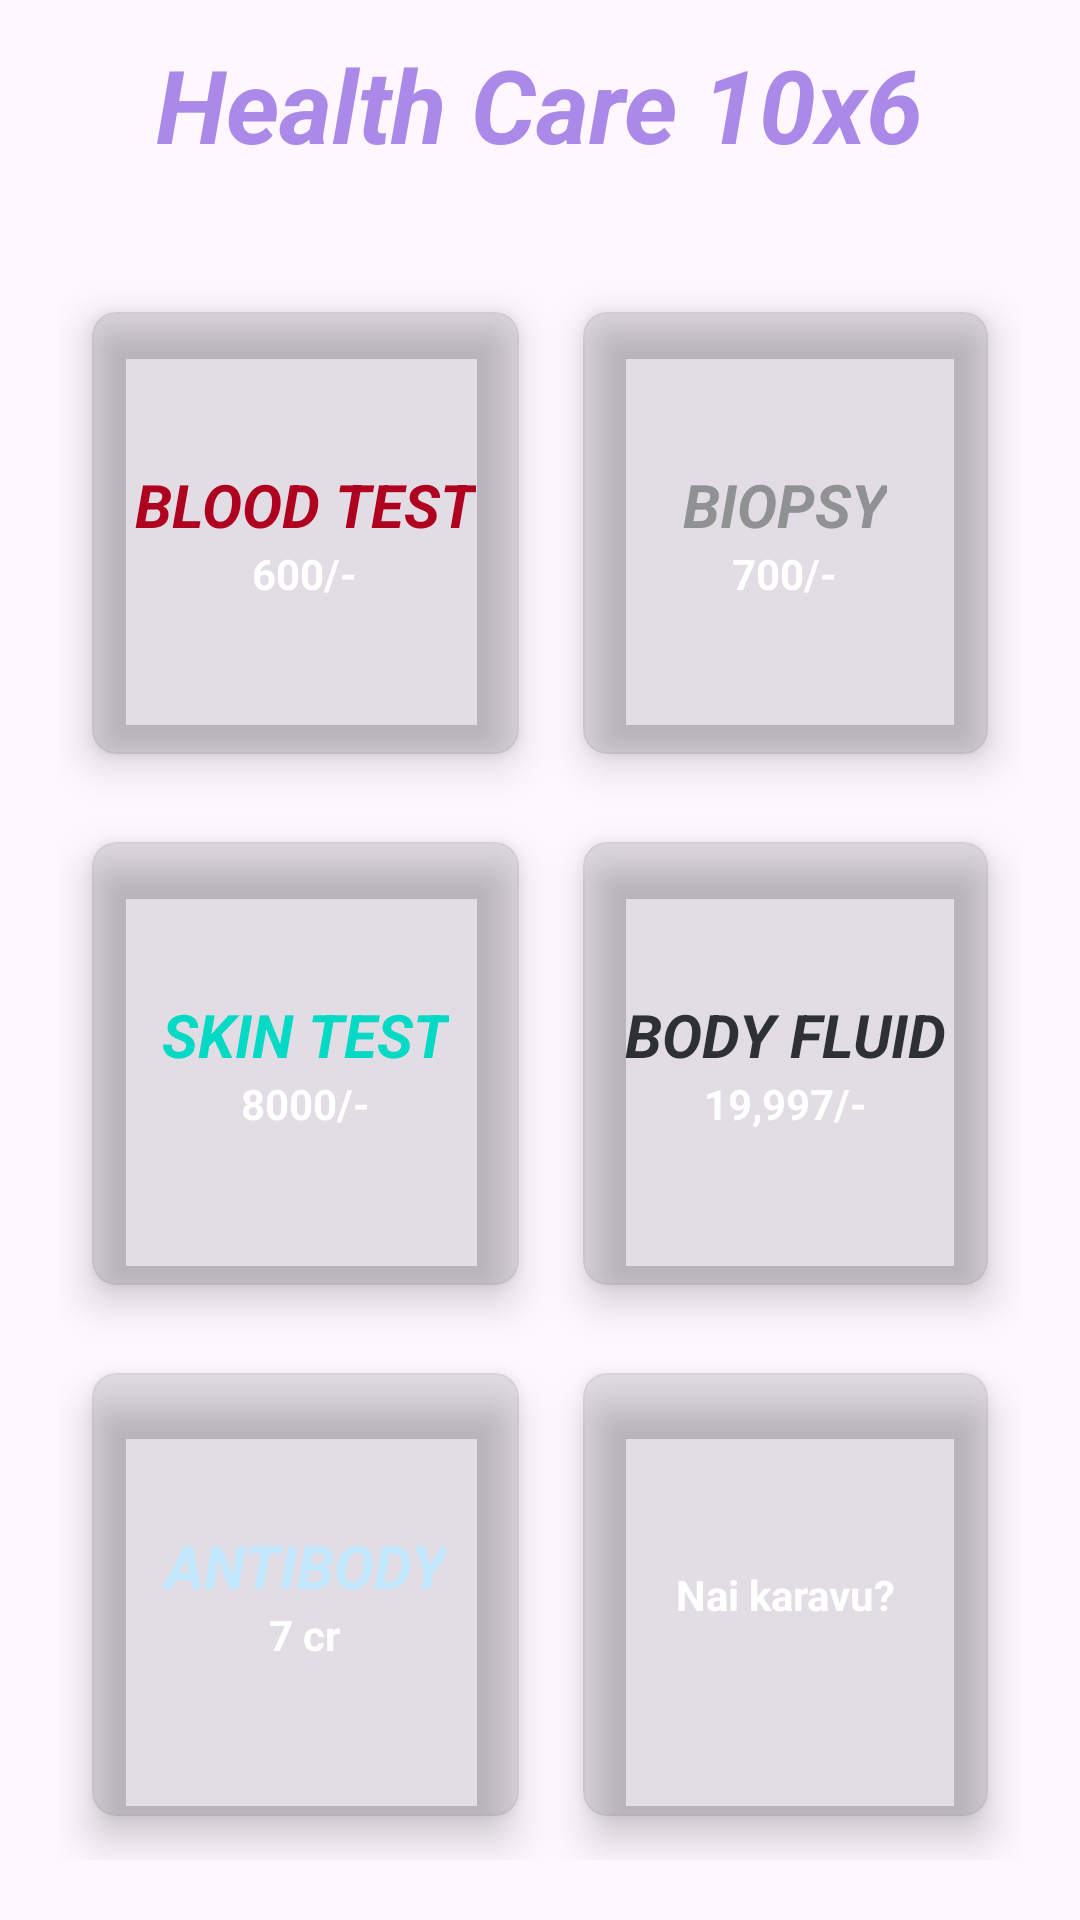

This screen was rendered from an Android layout file. Write that file and the resources it references.
<!-- AndroidManifest.xml: application theme Theme.MAD_PROJECT_GENDER -->
<!-- res/layout/activity_lab_test.xml -->
<?xml version="1.0" encoding="utf-8"?>
<RelativeLayout xmlns:android="http://schemas.android.com/apk/res/android"
    xmlns:app="http://schemas.android.com/apk/res-auto"
    xmlns:tools="http://schemas.android.com/tools"
    android:layout_width="match_parent"
    android:layout_height="match_parent"
    android:background="@drawable/back2"
    tools:context=".HomeActivity">

    <TextView
        android:id="@+id/tittleHome"
        android:layout_width="wrap_content"
        android:layout_height="wrap_content"
        android:text="Health Care 10x6"
        android:textColor="#AB89E8"
        android:textSize="34sp"
        android:textStyle="bold|italic"
        android:layout_centerHorizontal="true"
        android:layout_margin="12dp"/>

    <GridLayout
        android:layout_width="match_parent"
        android:layout_height="match_parent"
        android:layout_below="@+id/tittleHome"
        android:layout_margin="20dp"
        android:columnCount="2"
        android:rowCount="3">

        <androidx.cardview.widget.CardView
            android:id="@+id/cardBloodTest"
            android:layout_width="wrap_content"
            android:layout_height="wrap_content"
            android:layout_row="0"
            android:layout_column="0"
            android:layout_rowWeight="1"
            android:layout_columnWeight="1"
            android:layout_gravity="fill"
            app:cardBackgroundColor="@color/material_on_surface_stroke"
            app:cardCornerRadius="8dp"
            app:cardElevation="8dp"
            app:cardUseCompatPadding="true"
            >
            <LinearLayout
                android:layout_width="wrap_content"
                android:layout_height="wrap_content"
                android:layout_gravity="center_vertical|center_horizontal"
                android:gravity="center"
                android:orientation="vertical">

                <TextView
                    android:layout_width="wrap_content"
                    android:layout_height="wrap_content"
                    android:text="@string/blood_test"
                    android:textAlignment="center"
                    android:textColor="@color/design_default_color_error"
                    android:textSize="20sp"
                    android:textStyle="bold|italic" />

                <TextView
                    android:layout_width="wrap_content"
                    android:layout_height="wrap_content"
                    android:text="600/-"
                    android:textAlignment="center"
                    android:textColor="@color/white"
                    android:textStyle="bold"/>
            </LinearLayout>
        </androidx.cardview.widget.CardView>

        <androidx.cardview.widget.CardView
            android:id="@+id/cardBiopsy"
            android:layout_width="wrap_content"
            android:layout_height="wrap_content"
            android:layout_row="0"
            android:layout_column="1"
            android:layout_rowWeight="1"
            android:layout_columnWeight="1"
            android:layout_gravity="fill"
            app:cardBackgroundColor="@color/material_on_surface_stroke"
            app:cardCornerRadius="8dp"
            app:cardElevation="8dp"
            app:cardUseCompatPadding="true"
            >
            <LinearLayout
                android:layout_width="wrap_content"
                android:layout_height="wrap_content"
                android:layout_gravity="center_vertical|center_horizontal"
                android:gravity="center"
                android:orientation="vertical">

                <TextView
                    android:layout_width="wrap_content"
                    android:layout_height="wrap_content"
                    android:text="@string/biopsy"
                    android:textAlignment="center"
                    android:textColor="@color/material_dynamic_neutral60"
                    android:textSize="20sp"
                    android:textStyle="bold|italic" />

                <TextView
                    android:layout_width="wrap_content"
                    android:layout_height="wrap_content"
                    android:text="700/-"
                    android:textAlignment="center"
                    android:textColor="@color/white"
                    android:textStyle="bold"/>
            </LinearLayout>
        </androidx.cardview.widget.CardView>

        <androidx.cardview.widget.CardView
            android:id="@+id/cardSkinTest"
            android:layout_width="wrap_content"
            android:layout_height="wrap_content"
            android:layout_row="1"
            android:layout_column="0"
            android:layout_rowWeight="1"
            android:layout_columnWeight="1"
            android:layout_gravity="fill"
            app:cardBackgroundColor="@color/material_on_surface_stroke"
            app:cardCornerRadius="8dp"
            app:cardElevation="8dp"
            app:cardUseCompatPadding="true"
            >
            <LinearLayout
                android:layout_width="wrap_content"
                android:layout_height="wrap_content"
                android:layout_gravity="center_vertical|center_horizontal"
                android:gravity="center"
                android:orientation="vertical">

                <TextView
                    android:layout_width="wrap_content"
                    android:layout_height="wrap_content"
                    android:text="@string/skin_test"
                    android:textAlignment="center"
                    android:textColor="@color/design_default_color_secondary"
                    android:textSize="20sp"
                    android:textStyle="bold|italic" />

                <TextView
                    android:layout_width="wrap_content"
                    android:layout_height="wrap_content"
                    android:text="8000/-"
                    android:textAlignment="center"
                    android:textColor="@color/white"
                    android:textStyle="bold"/>
            </LinearLayout>
        </androidx.cardview.widget.CardView>

        <androidx.cardview.widget.CardView
            android:id="@+id/cardBodyfluid"
            android:layout_width="wrap_content"
            android:layout_height="wrap_content"
            android:layout_row="1"
            android:layout_column="1"
            android:layout_rowWeight="1"
            android:layout_columnWeight="1"
            android:layout_gravity="fill"
            app:cardBackgroundColor="@color/material_on_surface_stroke"
            app:cardCornerRadius="8dp"
            app:cardElevation="8dp"
            app:cardUseCompatPadding="true"
            >
            <LinearLayout
                android:layout_width="wrap_content"
                android:layout_height="wrap_content"
                android:layout_gravity="center_vertical|center_horizontal"
                android:gravity="center"
                android:orientation="vertical">

                <TextView
                    android:layout_width="wrap_content"
                    android:layout_height="wrap_content"
                    android:text="@string/body_fluid"
                    android:textAlignment="center"
                    android:textColor="@color/material_dynamic_neutral20"
                    android:textSize="20sp"
                    android:textStyle="bold|italic" />

                <TextView
                    android:layout_width="wrap_content"
                    android:layout_height="wrap_content"
                    android:text="19,997/-"
                    android:textAlignment="center"
                    android:textColor="@color/white"
                    android:textStyle="bold"/>
            </LinearLayout>
        </androidx.cardview.widget.CardView>

        <androidx.cardview.widget.CardView
            android:id="@+id/cardAntibody"
            android:layout_width="wrap_content"
            android:layout_height="wrap_content"
            android:layout_row="2"
            android:layout_column="0"
            android:layout_rowWeight="1"
            android:layout_columnWeight="1"
            android:layout_gravity="fill"
            app:cardBackgroundColor="@color/material_on_surface_stroke"
            app:cardCornerRadius="8dp"
            app:cardElevation="8dp"
            app:cardUseCompatPadding="true"
            >
            <LinearLayout
                android:layout_width="wrap_content"
                android:layout_height="wrap_content"
                android:layout_gravity="center_vertical|center_horizontal"
                android:gravity="center"
                android:orientation="vertical">

                <TextView
                    android:layout_width="wrap_content"
                    android:layout_height="wrap_content"
                    android:text="@string/antibody"
                    android:textAlignment="center"
                    android:textColor="@color/material_dynamic_primary90"
                    android:textSize="20sp"
                    android:textStyle="bold|italic" />

                <TextView
                    android:layout_width="wrap_content"
                    android:layout_height="wrap_content"
                    android:text="7 cr"
                    android:textAlignment="center"
                    android:textColor="@color/white"
                    android:textStyle="bold"/>
            </LinearLayout>
        </androidx.cardview.widget.CardView>

        <androidx.cardview.widget.CardView
            android:id="@+id/cardLabTestExit"
            android:layout_width="wrap_content"
            android:layout_height="wrap_content"
            android:layout_row="2"
            android:layout_column="1"
            android:layout_rowWeight="1"
            android:layout_columnWeight="1"
            android:layout_gravity="fill"
            app:cardBackgroundColor="@color/material_on_surface_stroke"
            app:cardCornerRadius="8dp"
            app:cardElevation="8dp"
            app:cardUseCompatPadding="true"
            >
            <LinearLayout
                android:layout_width="wrap_content"
                android:layout_height="wrap_content"
                android:layout_gravity="center_vertical|center_horizontal"
                android:gravity="center"
                android:orientation="vertical">

                <ImageView
                    android:layout_width="wrap_content"
                    android:layout_height="wrap_content"
                    android:src="@drawable/info"/>

                <TextView
                    android:layout_width="wrap_content"
                    android:layout_height="wrap_content"
                    android:text="@string/nai_karavu"
                    android:textAlignment="center"
                    android:textColor="@color/white"
                    android:textStyle="bold"/>
            </LinearLayout>
        </androidx.cardview.widget.CardView>

    </GridLayout>



</RelativeLayout>
<!-- resources referenced by this layout -->
<resources>
  <string name="antibody">ANTIBODY</string>
  <string name="biopsy">BIOPSY</string>
  <string name="blood_test">BLOOD TEST</string>
  <string name="body_fluid">BODY FLUID</string>
  <string name="nai_karavu">Nai karavu?</string>
  <string name="skin_test">SKIN TEST</string>
  <style name="Theme.MAD_PROJECT_GENDER" parent="Base.Theme.MAD_PROJECT_GENDER" />
  <style name="Base.Theme.MAD_PROJECT_GENDER" parent="Theme.Material3.DayNight.NoActionBar">
          
          
      </style>
  <!-- not gathered from this repository: default colours our renderer supplied (Android Studio template values) -->
  <color name="white">#FFFFFFFF</color>
</resources>
